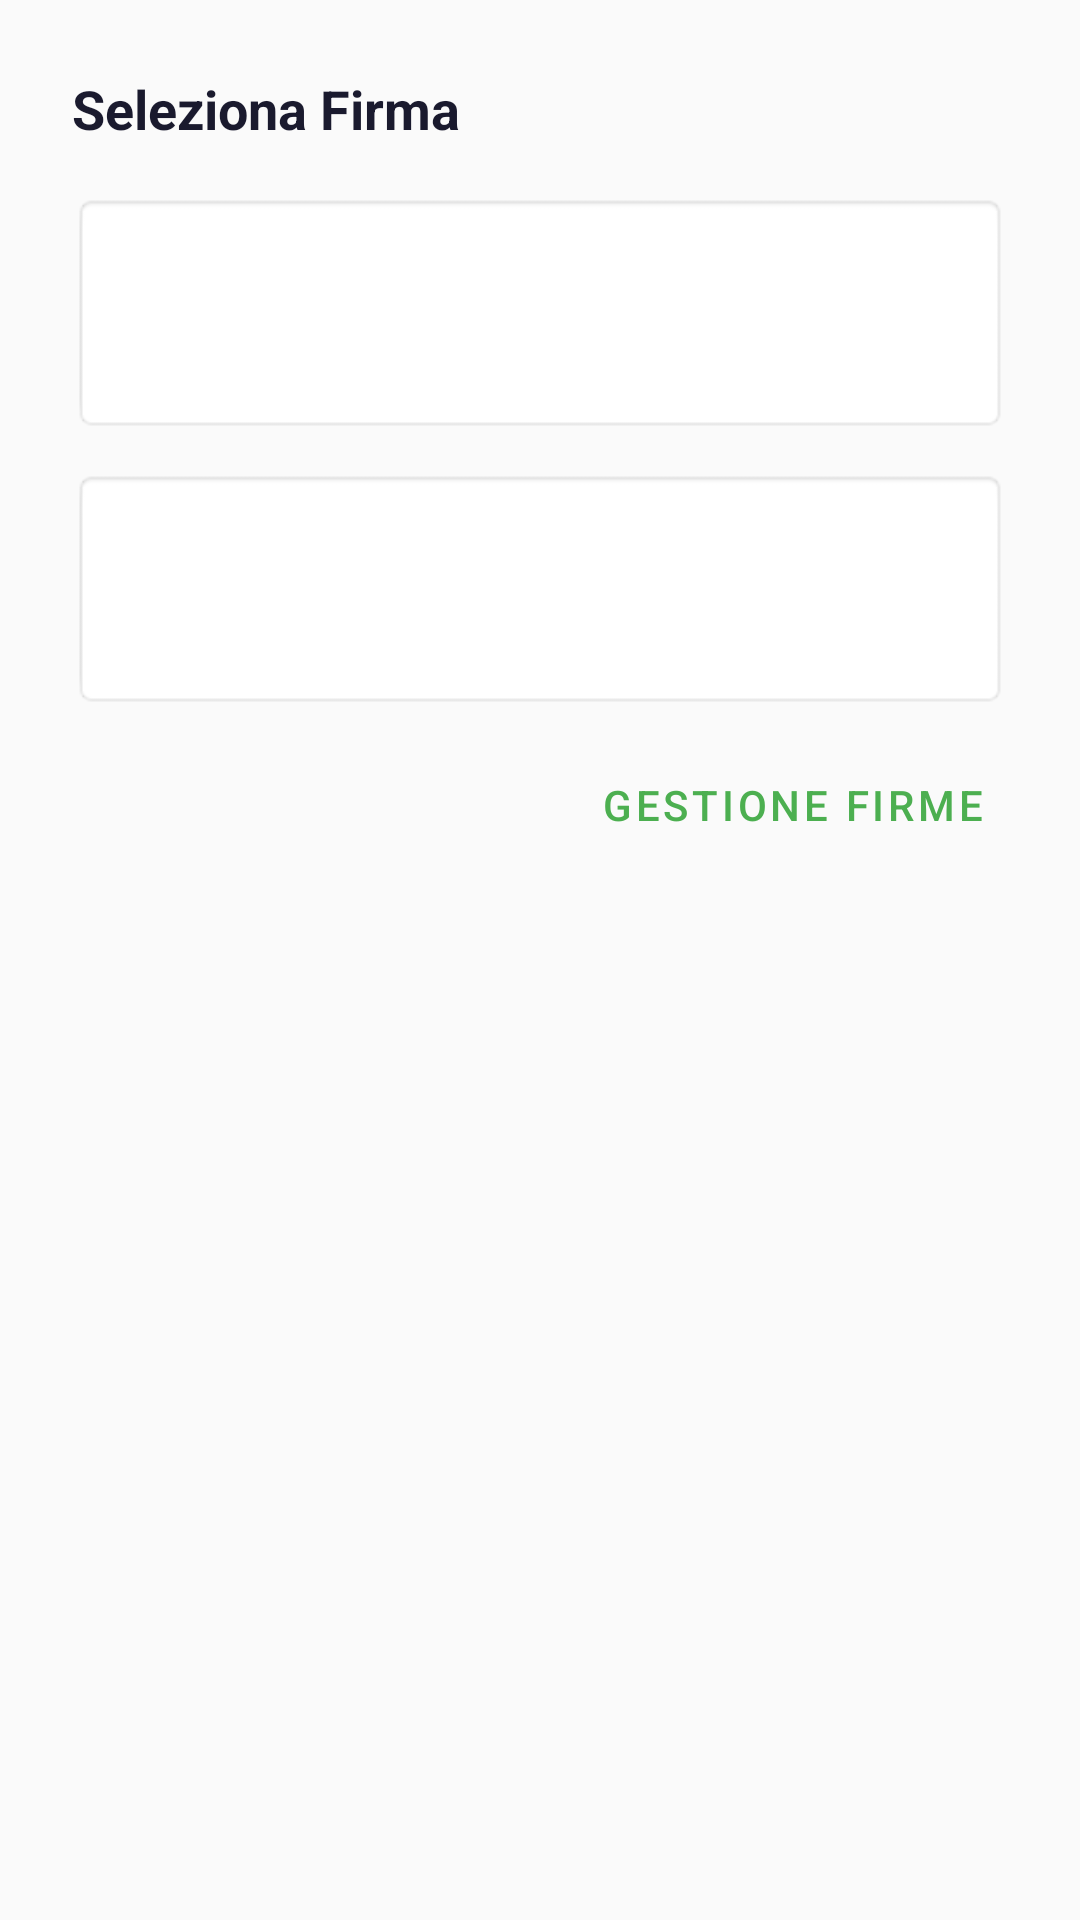

Layout XML and referenced resources for this Android screen:
<!-- AndroidManifest.xml: application theme Theme.PDFEditor -->
<!-- res/layout/dialog_select_signature.xml -->
<?xml version="1.0" encoding="utf-8"?>
<LinearLayout xmlns:android="http://schemas.android.com/apk/res/android"
    android:layout_width="match_parent"
    android:layout_height="wrap_content"
    android:orientation="vertical"
    android:padding="24dp">

    <TextView
        android:layout_width="wrap_content"
        android:layout_height="wrap_content"
        android:text="@string/select_signature"
        android:textSize="18sp"
        android:textStyle="bold"
        android:textColor="@color/on_surface" />

    <ImageView
        android:id="@+id/imgSig1Preview"
        android:layout_width="match_parent"
        android:layout_height="80dp"
        android:layout_marginTop="16dp"
        android:background="@android:drawable/editbox_background"
        android:contentDescription="@string/signature_1"
        android:padding="8dp"
        android:scaleType="fitCenter" />

    <ImageView
        android:id="@+id/imgSig2Preview"
        android:layout_width="match_parent"
        android:layout_height="80dp"
        android:layout_marginTop="12dp"
        android:background="@android:drawable/editbox_background"
        android:contentDescription="@string/signature_2"
        android:padding="8dp"
        android:scaleType="fitCenter" />

    <com.google.android.material.button.MaterialButton
        android:id="@+id/btnManageSignatures"
        style="@style/Widget.MaterialComponents.Button.TextButton"
        android:layout_width="wrap_content"
        android:layout_height="wrap_content"
        android:layout_gravity="end"
        android:layout_marginTop="8dp"
        android:text="@string/manage_signatures"
        android:textColor="@color/accent" />

</LinearLayout>
<!-- resources referenced by this layout -->
<resources>
  <color name="accent">#4CAF50</color>
  <color name="on_surface">#1A1A2E</color>
  <string name="manage_signatures">Gestione Firme</string>
  <string name="select_signature">Seleziona Firma</string>
  <string name="signature_1">Firma 1</string>
  <string name="signature_2">Firma 2</string>
  <style name="Theme.PDFEditor" parent="Theme.MaterialComponents.Light.NoActionBar">
          <item name="colorPrimary">@color/primary</item>
          <item name="colorPrimaryDark">@color/primary_dark</item>
          <item name="colorAccent">@color/accent</item>
          <item name="android:windowBackground">@color/background</item>
          <item name="android:statusBarColor">@color/primary_dark</item>
      </style>
  <color name="primary">#1A1A2E</color>
  <color name="primary_dark">#0F0F1A</color>
  <color name="background">#FAFAFA</color>
</resources>
